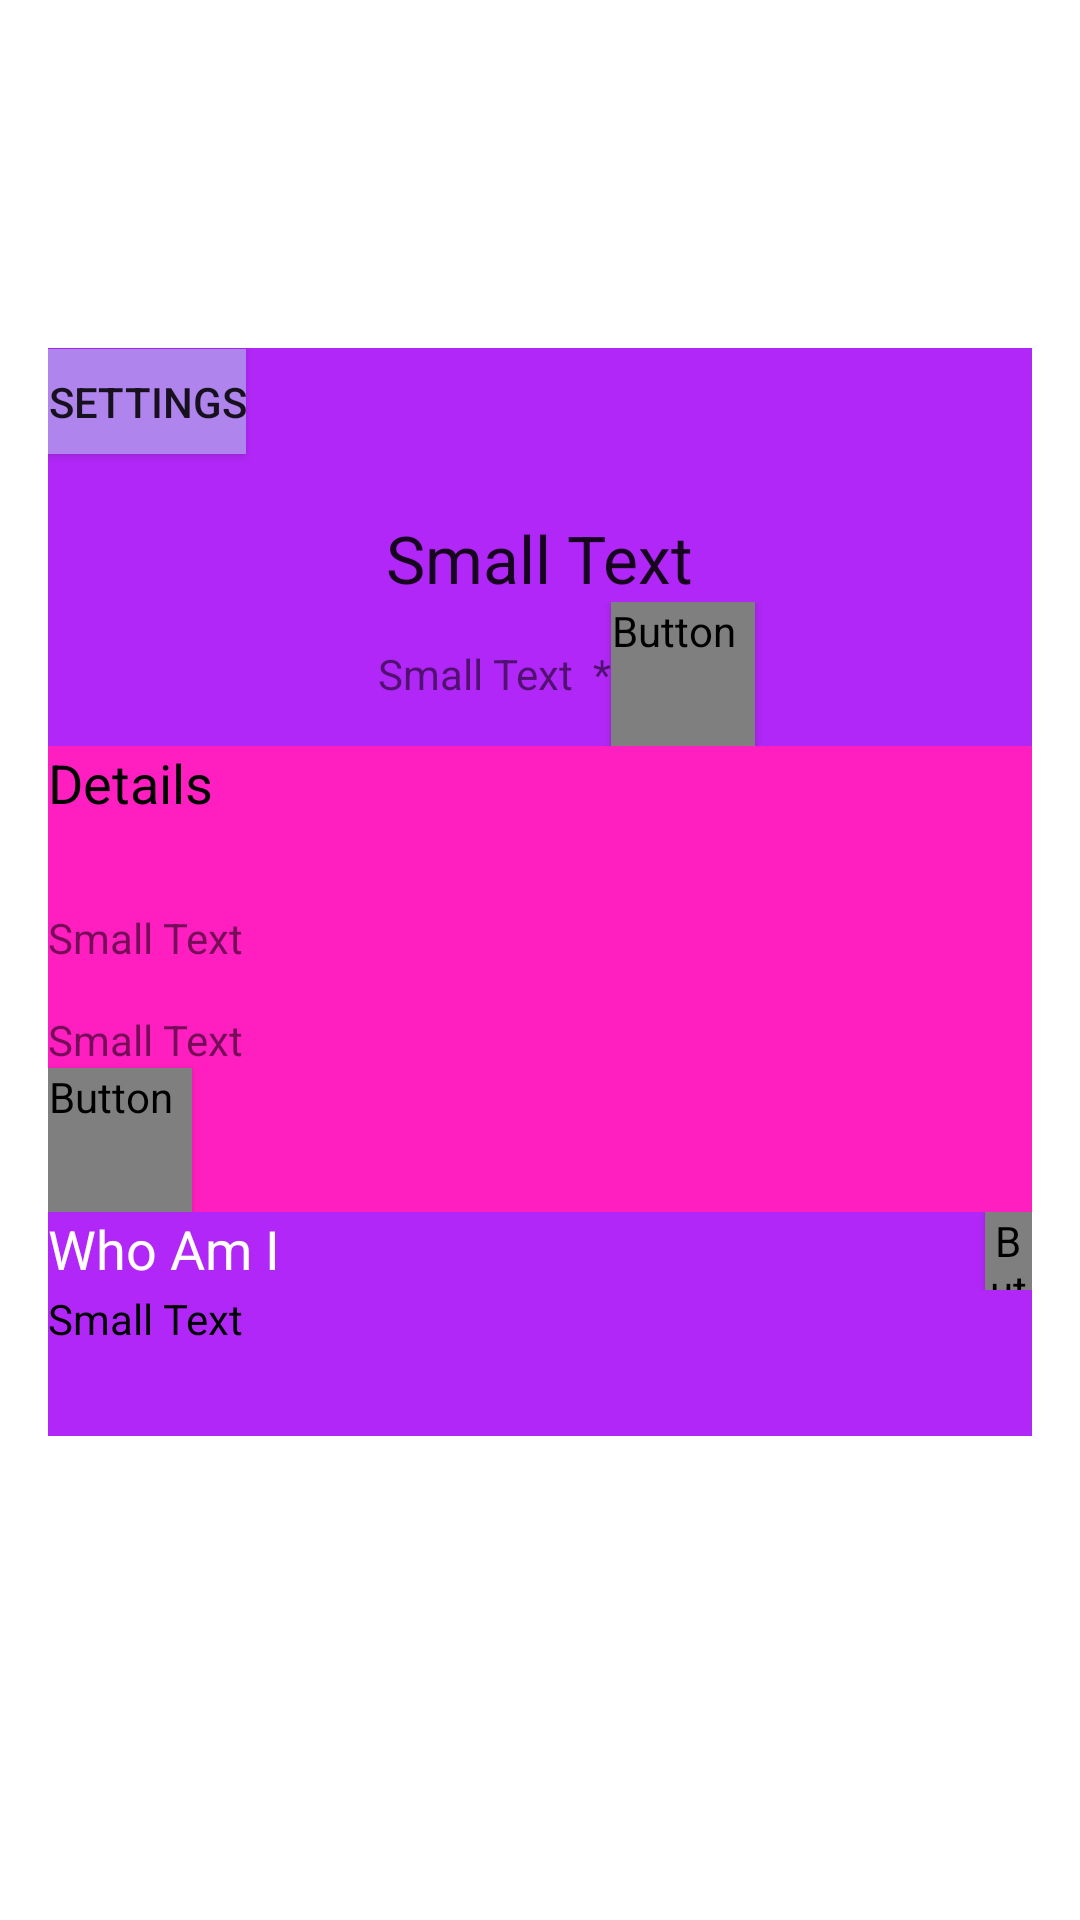

This screen was rendered from an Android layout file. Write that file and the resources it references.
<!-- AndroidManifest.xml: application theme AppTheme -->
<!-- res/layout/activity_profile_info.xml -->
<?xml version="1.0" encoding="utf-8"?>
<RelativeLayout xmlns:android="http://schemas.android.com/apk/res/android"
    xmlns:tools="http://schemas.android.com/tools"
    android:layout_width="match_parent"
    android:layout_height="match_parent"
    android:paddingBottom="@dimen/activity_vertical_margin"
    android:paddingLeft="@dimen/activity_horizontal_margin"
    android:paddingRight="@dimen/activity_horizontal_margin"
    android:paddingTop="@dimen/activity_vertical_margin"
    tools:context=".profile.ProfileInfoScreen"
    android:background="#ffffff">

    <LinearLayout
        android:layout_width="match_parent"
        android:layout_height="wrap_content"
        android:orientation="vertical"
        android:layout_marginTop="100dp"
        android:id="@+id/linearLayout"
        android:background="#b127f7">

        <ImageView
            android:id="@+id/stylistImage"
            android:layout_width="wrap_content"
            android:layout_height="wrap_content"
            android:layout_gravity="center"
            android:layout_marginTop="-30dp" />

        <Button
            style="?android:attr/buttonStyleSmall"
            android:layout_width="wrap_content"
            android:layout_height="35dp"
            android:text="Settings"
            android:layout_marginTop="30dp"
            android:background="#af84ec"
            android:id="@+id/settings" />

        <TextView
            android:id="@+id/stylistName"
            android:layout_width="wrap_content"
            android:layout_height="wrap_content"
            android:text="Small Text"
            android:textAppearance="?android:attr/textAppearanceLarge"
            android:layout_gravity="center"
            android:layout_marginTop="20dp" />

        <LinearLayout
            android:orientation="horizontal"
            android:layout_width="match_parent"
            android:layout_height="match_parent">

            <TextView
                android:layout_width="wrap_content"
                android:layout_height="wrap_content"
                android:textAppearance="?android:attr/textAppearanceSmall"
                android:text="Small Text  *"
                android:id="@+id/stylistCompany"
                android:layout_gravity="center"
                android:layout_marginLeft="110dp" />

            <Button
                style="?android:attr/buttonStyleSmall"
                android:layout_width="wrap_content"
                android:layout_height="wrap_content"
                android:text="edit"
                android:id="@+id/editNameCompany"
                android:textColor="#0019ff"
                android:background="#b129f7"
                android:focusable="false"
                android:fontFamily="@string/abc_action_mode_done"
                android:capitalize="sentences"
                android:shadowColor="#ffffff"
                android:singleLine="true" />

        </LinearLayout>

        <LinearLayout
            android:orientation="vertical"
            android:layout_width="match_parent"
            android:layout_height="match_parent"
            android:background="#ff1ebf">

            <TextView
                android:layout_width="wrap_content"
                android:layout_height="wrap_content"
                android:textAppearance="?android:attr/textAppearanceMedium"
                android:text="Details"
                android:id="@+id/detailsHeadline"
                android:textColor="#000000" />

            <TextView
                android:layout_width="wrap_content"
                android:layout_height="wrap_content"
                android:textAppearance="?android:attr/textAppearanceSmall"
                android:text="Small Text"
                android:id="@+id/stylistLocation"
                android:layout_marginTop="30dp" />

            <TextView
                android:layout_width="wrap_content"
                android:layout_height="wrap_content"
                android:textAppearance="?android:attr/textAppearanceSmall"
                android:text="Small Text"
                android:id="@+id/styListWebstie"
                android:layout_marginTop="15dp" />

            <Button
                style="?android:attr/buttonStyleSmall"
                android:layout_width="wrap_content"
                android:layout_height="wrap_content"
                android:text="edit"
                android:id="@+id/editLocationWebsite"
                android:textColor="#0019ff"
                android:background="#ff20bf"
                android:focusable="false"
                android:fontFamily="@string/abc_action_mode_done"
                android:capitalize="sentences"
                android:shadowColor="#ffffff"
                android:singleLine="true" />

        </LinearLayout>

        <LinearLayout
            android:orientation="horizontal"
            android:layout_width="match_parent"
            android:layout_height="match_parent">

            <TextView
                android:layout_width="wrap_content"
                android:layout_height="wrap_content"
                android:textAppearance="?android:attr/textAppearanceMedium"
                android:text="Who Am I"
                android:id="@+id/stylistDescriptionHeadline"
                android:textColor="#ffffff"
                android:layout_weight="0" />

            <Button
                style="?android:attr/buttonStyleSmall"
                android:layout_width="wrap_content"
                android:layout_height="26dp"
                android:text="edit"
                android:id="@+id/button"
                android:textColor="#0019ff"
                android:background="#b129f7"
                android:focusable="false"
                android:fontFamily="@string/abc_action_mode_done"
                android:capitalize="sentences"
                android:shadowColor="#ffffff"
                android:singleLine="true"
                android:layout_marginLeft="235dp" />
        </LinearLayout>

        <TextView
            android:layout_width="wrap_content"
            android:layout_height="wrap_content"
            android:textAppearance="?android:attr/textAppearanceSmall"
            android:text="Small Text"
            android:id="@+id/textView"
            android:textColor="#000000" />

    </LinearLayout>

</RelativeLayout>
<!-- resources referenced by this layout -->
<resources>
  <dimen name="activity_horizontal_margin">16dp</dimen>
  <dimen name="activity_vertical_margin">16dp</dimen>
  <style name="AppTheme" parent="Theme.AppCompat.Light.NoActionBar">
          
          <item name="android:windowNoTitle">true</item>
          <item name="windowActionBar">false</item>
          <item name="colorPrimary">@color/colorPrimary</item>
          <item name="colorPrimaryDark">@color/colorPrimaryDark</item>
          <item name="colorAccent">@color/colorAccent</item>
      </style>
  <color name="colorPrimary">#3F51B5</color>
  <color name="colorPrimaryDark">#303F9F</color>
  <color name="colorAccent">#FF4081</color>
</resources>
